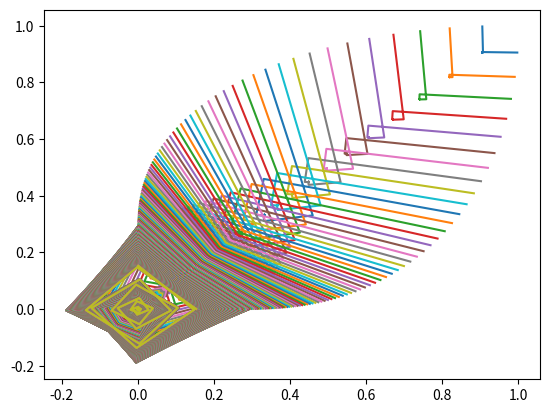

Write Python code to recreate this figure.
# -*- coding: utf-8 -*-
#Code to solve:
#   x' = y
#   y' = -x


#---IMPORTS---
import numpy as np
import matplotlib.pyplot as plt
from mpl_toolkits.mplot3d import Axes3D

#---CONSTANTS---
LBOUND  = -100.
UBOUND  = 100.
POINTS  = 100
EPSILON = 10**-3
INITIAL = None

#---DERIVED CONSTANTS---DON'T CHANGE THESE, CHANGE THE REAL CONSTANTS
INTERVAL_LENGTH = (UBOUND-LBOUND)/(POINTS-1)

D0   = .5*np.asmatrix(np.eye(POINTS-1,POINTS) + np.roll(np.eye(POINTS-1,POINTS),1,1))
D1   = (1/INTERVAL_LENGTH)*np.asmatrix(-1*np.eye(POINTS-1,POINTS) + np.roll(np.eye(POINTS-1,POINTS),1,1))
ZERO = np.zeros(D0.shape)


D    = np.concatenate(( np.concatenate( (D1, D0  ), axis=0) , np.concatenate( (-D0, D1 ), axis=0)),axis=1) 
A0   = np.concatenate(( np.concatenate( (D0, ZERO), axis=0) , np.concatenate( (ZERO, D0), axis=0)),axis=1) 
A1   = np.concatenate(( np.concatenate( (D1, ZERO), axis=0) , np.concatenate( (ZERO, D1), axis=0)),axis=1) 

A    = A0.T * A0 + A1.T * A1
#A = A0.T * A0 + D.T * D

#---FUNCTIONS---
def f(u):
    result = (D*u).T*(D*u)
    return .5*result[0,0] 
    
def df(u):
    result = D.T*D*u
    return result

def graph(x,y1,y2=None):
    plt.plot(x,y1)
    if y2 is not None:
        plt.plot(x,y2)
        
def graph3d(x,y,t):
    fig = plt.figure()
    ax = fig.gca(projection='3d')
    ax.plot(x.A1, y.A1, t.A1, label='parametric curve')
    ax.legend()
    plt.show()
    
def save_graph(x,y):
    plt.plot(x,y)
    plt.savefig('iter'+str(k)+'.png')
    
def save_graph3d(x,y,t):
    fig = plt.figure()
    ax = fig.gca(projection='3d')
    ax.plot(x.A1, y.A1, t.A1, label='parametric curve')
    ax.legend()
    plt.savefig('iter'+str(k)+'.png')
    
#---MAIN---
t = np.asmatrix(np.linspace(LBOUND,UBOUND,POINTS)).T
u_old = np.asmatrix(np.zeros(2*POINTS)).T
u = np.asmatrix(np.ones(2*POINTS)).T
x = u[:POINTS]
y = u[POINTS:]


k = 0
while f(u) > EPSILON and np.isfinite(f(u)):
    grad = df(u)
    s = 1*EPSILON
    u_old = np.copy(u)
    u -= s*grad
    k=k+1
    if k%10 == 0:
        print(k, f(u))
    if k%100 == 0:
        graph(x,y)




